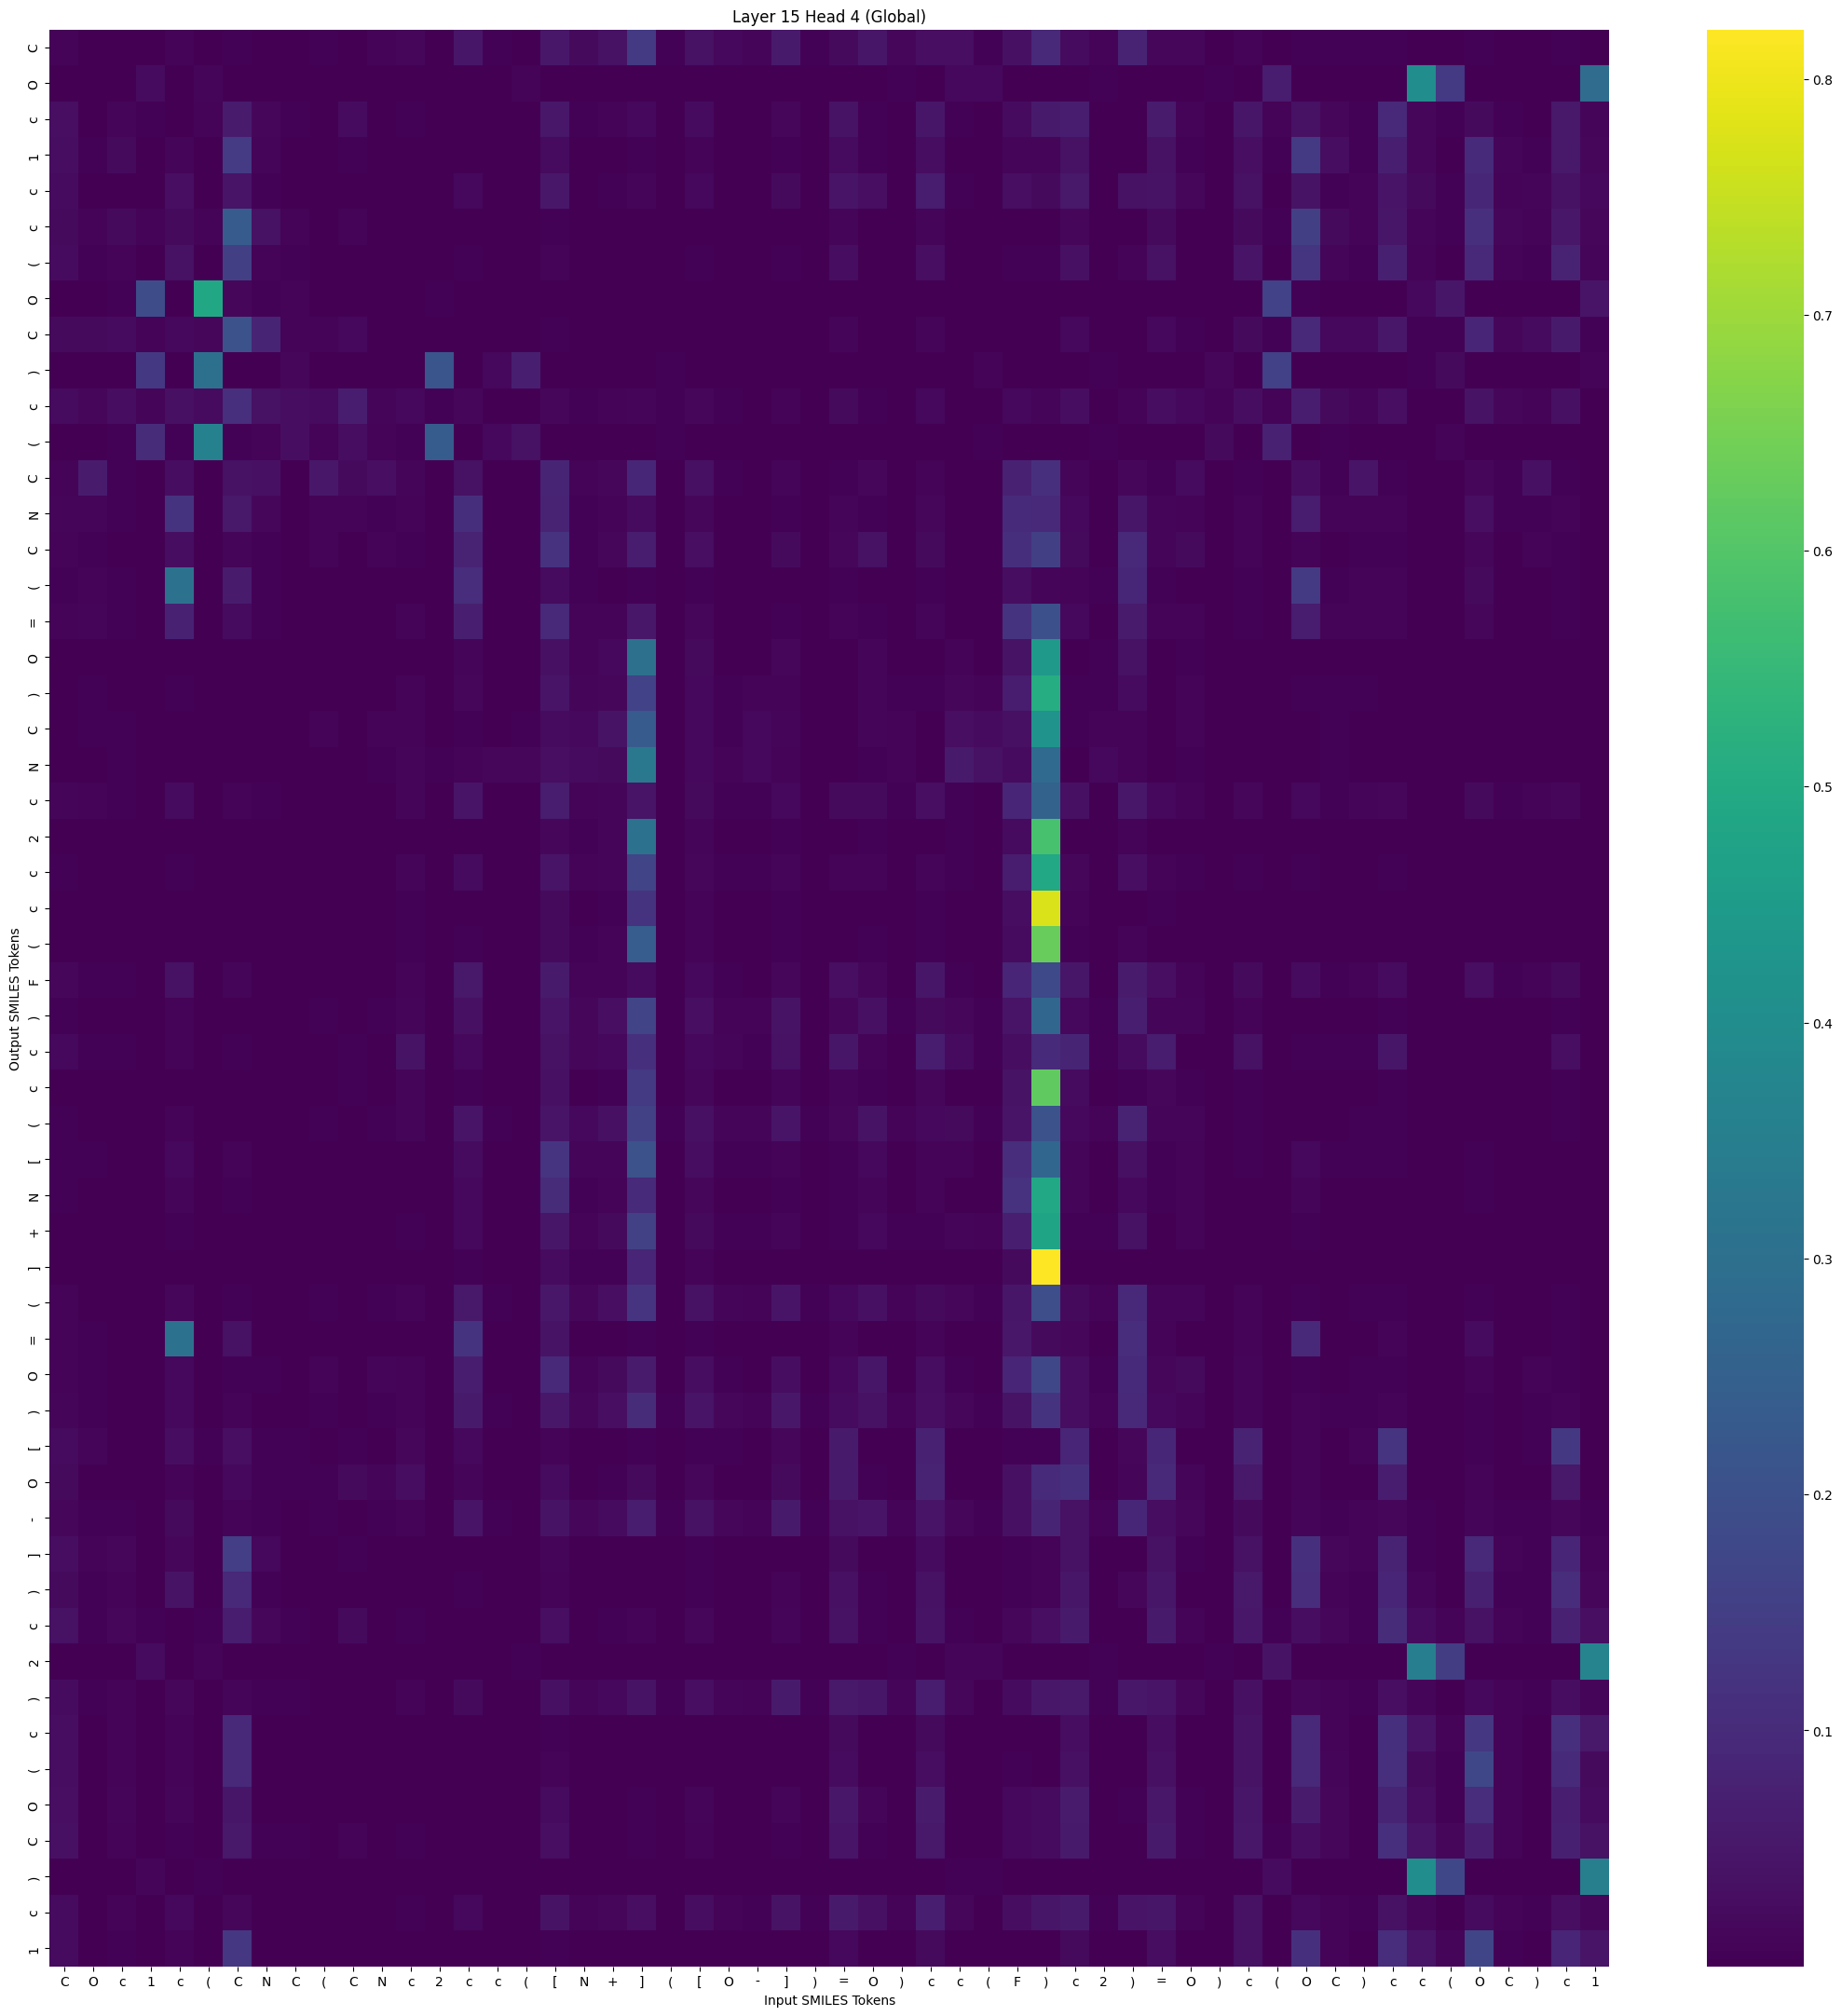

Values plotted in this chart, from the file beside it:
, C, O, c, 1, c, (, C, N, C, (, C, N, c, 2, c, c, (, [, N, +, ], (, [
C, 0.008854, 0.002173, 0.003002, 0.0005075, 0.009607, 0.0006342, 0.003868, 0.002237, 0.001776, 0.005878, 0.002784, 0.008454, 0.01508, 0.0019, 0.04762, 0.004792, 0.002765, 0.04931, 0.02162, 0.03561, 0.1397, 0.005511, 0.03785
O, 0.0003819, 2.101063e-05, 0.002224, 0.02468, 4.27927e-05, 0.01056, 0.0001475, 5.3172083e-05, 0.002733, 7.645794e-06, 0.0001285, 1.491196e-05, 0.0001552, 0.002699, 9.7692955e-06, 0.001592, 0.008232, 5.5258854e-05, 0.0003911, 0.0001478, 1.773626e-05, 0.00101, 6.7697845e-05
c, 0.02943, 0.003059, 0.0123, 0.004566, 0.003015, 0.006776, 0.05882, 0.01328, 0.005231, 0.00161, 0.02535, 0.001805, 0.006202, 0.000294, 0.0009322, 0.0001831, 0.0003498, 0.05117, 0.003891, 0.007409, 0.01898, 0.0006908, 0.02467
1, 0.02829, 0.003551, 0.01997, 0.002424, 0.01265, 0.002543, 0.1432, 0.01273, 0.003136, 0.0006427, 0.005659, 0.0002917, 0.001456, 6.610886e-05, 0.001578, 4.8975406e-05, 5.723422e-05, 0.02514, 0.001389, 0.001642, 0.004664, 0.000395, 0.008365
c, 0.02297, 0.003055, 0.002962, 0.000485, 0.0289, 0.0004253, 0.04417, 0.006008, 0.00242, 0.001669, 0.002423, 0.00149, 0.002841, 0.0001233, 0.0168, 0.0004342, 0.0002047, 0.04935, 0.00281, 0.00525, 0.009629, 0.001128, 0.01686
c, 0.01967, 0.007987, 0.02177, 0.006505, 0.02021, 0.00942, 0.2315, 0.03807, 0.006874, 0.001915, 0.009263, 0.0005506, 0.000999, 0.0001746, 0.001445, 7.447069e-05, 6.031902e-05, 0.005455, 0.0005107, 0.0005624, 0.0007438, 0.0003509, 0.00268
(, 0.0226, 0.004449, 0.009108, 0.001946, 0.03637, 0.002235, 0.1532, 0.007481, 0.003251, 0.0005734, 0.002633, 0.0001781, 0.0009734, 7.54701e-05, 0.004172, 0.0001088, 4.9877126e-05, 0.008256, 0.0006822, 0.0008759, 0.002214, 0.0003177, 0.005616
O, 0.000637, 0.0002082, 0.00392, 0.1871, 0.0008979, 0.4885, 0.01377, 0.004173, 0.008425, 0.0001245, 0.002267, 2.7323891e-05, 5.5390836e-05, 0.00626, 2.9297238e-05, 0.0003755, 0.0009741, 1.9220048e-05, 4.42668e-05, 1.567392e-05, 1.584481e-06, 0.0001512, 2.3778224e-05
C, 0.02122, 0.02121, 0.02326, 0.007488, 0.01714, 0.01599, 0.207, 0.08262, 0.008657, 0.00726, 0.0192, 0.003108, 0.001346, 0.0002007, 0.001141, 6.461704e-05, 5.5836812e-05, 0.004738, 0.0005118, 0.0007189, 0.0005062, 0.0003861, 0.002587
), 0.0001809, 0.000113, 0.002376, 0.1342, 0.0002495, 0.301, 0.0002896, 0.0005191, 0.01387, 0.0004701, 0.002297, 0.0005642, 0.001014, 0.2168, 0.0001358, 0.01821, 0.07042, 1.7819148e-05, 0.000647, 0.0001928, 1.5436019e-05, 0.003416, 4.254764e-05
c, 0.02374, 0.01315, 0.02643, 0.01116, 0.03413, 0.02549, 0.112, 0.03638, 0.02672, 0.02319, 0.06695, 0.01247, 0.01613, 0.004825, 0.01372, 0.001112, 0.001209, 0.01479, 0.004817, 0.006562, 0.01078, 0.003794, 0.01547
(, 0.0009715, 0.001772, 0.005646, 0.09953, 0.004238, 0.3575, 0.005229, 0.008787, 0.02747, 0.008995, 0.02702, 0.007817, 0.00597, 0.2365, 0.002414, 0.01787, 0.03828, 0.0002305, 0.001683, 0.0006309, 0.0001524, 0.004846, 0.0002779
C, 0.007747, 0.05919, 0.005897, 0.0008365, 0.02659, 0.001414, 0.03817, 0.03343, 0.001571, 0.05055, 0.02217, 0.03059, 0.01209, 0.001083, 0.03668, 0.001105, 0.000787, 0.0806, 0.007929, 0.014, 0.08712, 0.0009944, 0.0325
N, 0.01133, 0.01144, 0.005922, 0.0004809, 0.1191, 0.000547, 0.05335, 0.01289, 0.002162, 0.008033, 0.008927, 0.005757, 0.009609, 0.000594, 0.1075, 0.0008534, 0.0006062, 0.07917, 0.006286, 0.007521, 0.02326, 0.00118, 0.01586
C, 0.007112, 0.003569, 0.0006395, 5.367792e-05, 0.02671, 5.92468e-05, 0.01003, 0.004768, 0.0005921, 0.008987, 0.002673, 0.009585, 0.005387, 0.0001546, 0.0801, 0.0006397, 0.000268, 0.1175, 0.00506, 0.01489, 0.06301, 0.0009198, 0.03011
(, 0.006069, 0.008164, 0.003997, 0.000872, 0.3083, 0.000674, 0.05947, 0.003708, 0.001003, 0.000806, 0.001799, 0.0005343, 0.001958, 0.0003535, 0.1036, 0.002284, 0.0008719, 0.02436, 0.003662, 0.001696, 0.003374, 0.0009568, 0.004355
=, 0.007438, 0.01036, 0.005149, 0.0002351, 0.07575, 0.000165, 0.02524, 0.00417, 0.0007162, 0.002186, 0.002976, 0.001896, 0.006656, 0.0001861, 0.07048, 0.0007832, 0.0004807, 0.09103, 0.007615, 0.007151, 0.04875, 0.0009067, 0.01598
O, 0.001025, 0.00239, 0.0007625, 5.2859312e-05, 0.003071, 3.555168e-05, 0.0007414, 0.000491, 0.0001064, 0.001457, 0.00039, 0.00108, 0.002439, 0.0001257, 0.01239, 0.001013, 0.0005864, 0.03299, 0.006457, 0.01667, 0.3012, 0.0004584, 0.01952
), 0.002307, 0.004211, 0.002684, 0.0001288, 0.004112, 6.799958e-05, 0.001331, 0.001187, 0.0003501, 0.002042, 0.000906, 0.002207, 0.006533, 0.0003626, 0.01463, 0.001738, 0.001442, 0.04375, 0.01037, 0.01505, 0.1605, 0.001049, 0.01621
C, 0.001676, 0.003316, 0.003991, 0.0003994, 0.001075, 0.0003074, 0.0003905, 0.001783, 0.0006613, 0.006708, 0.001795, 0.008068, 0.008942, 0.001384, 0.005082, 0.002879, 0.004412, 0.02516, 0.01785, 0.04, 0.2313, 0.002567, 0.01696
N, 0.001224, 0.002942, 0.003964, 0.0008284, 0.001858, 0.0006415, 0.001071, 0.0008243, 0.0005032, 0.002477, 0.002705, 0.00333, 0.01063, 0.00396, 0.009118, 0.01416, 0.01558, 0.03018, 0.02373, 0.0199, 0.3295, 0.002569, 0.01743
c, 0.0119, 0.008964, 0.004209, 0.0002582, 0.02288, 0.0001426, 0.00907, 0.003447, 0.001208, 0.002691, 0.00172, 0.002538, 0.009795, 0.000367, 0.04261, 0.001159, 0.0007575, 0.06154, 0.008885, 0.0125, 0.04308, 0.001758, 0.02171
2, 0.0005235, 0.0004077, 0.0004786, 1.2778273e-05, 0.0004103, 1.0761647e-05, 0.0001579, 0.0001877, 5.5485852e-05, 0.000687, 0.0002951, 0.0006845, 0.002178, 4.8247923e-05, 0.00259, 0.0001407, 0.0001451, 0.01583, 0.003629, 0.01022, 0.3069, 0.0002639, 0.009626
c, 0.003421, 0.002112, 0.001775, 4.8816062e-05, 0.005524, 4.1227304e-05, 0.001726, 0.0009415, 0.0003269, 0.001611, 0.001278, 0.002218, 0.01041, 0.0001769, 0.02353, 0.0005107, 0.0003651, 0.04328, 0.0081, 0.01067, 0.1657, 0.0009332, 0.01503
c, 0.000978, 0.0001658, 0.0001935, 3.8039288e-06, 0.0002566, 5.899928e-06, 0.0004338, 0.0001623, 4.980451e-05, 0.0003115, 0.001387, 0.0008786, 0.004523, 1.0658904e-05, 0.001378, 1.7430353e-05, 1.6688069e-05, 0.02041, 0.001186, 0.003212, 0.1195, 8.1152684e-05, 0.006842
(, 0.001025, 0.0002938, 0.0004934, 8.885106e-06, 0.0006327, 1.001341e-05, 0.0002392, 0.0002118, 8.6903194e-05, 0.000784, 0.0005987, 0.001295, 0.005849, 6.523383e-05, 0.005777, 0.0001224, 0.0001129, 0.01987, 0.004024, 0.008315, 0.2384, 0.0003815, 0.008801
F, 0.01485, 0.005912, 0.003845, 0.0002016, 0.03623, 0.0001106, 0.01226, 0.002679, 0.001228, 0.001536, 0.001486, 0.001547, 0.008536, 0.0002503, 0.05388, 0.0008197, 0.0004897, 0.05735, 0.006907, 0.00826, 0.02458, 0.00166, 0.01681
), 0.005919, 0.002083, 0.001757, 0.000158, 0.006666, 0.0001449, 0.001913, 0.001292, 0.0007971, 0.003606, 0.001388, 0.004495, 0.01002, 0.0005789, 0.03381, 0.002056, 0.001173, 0.04489, 0.0131, 0.03037, 0.1645, 0.002634, 0.03092
c, 0.01681, 0.00588, 0.00427, 0.0008002, 0.007125, 0.001113, 0.004452, 0.001438, 0.001594, 0.001077, 0.003624, 0.002786, 0.04098, 0.0006608, 0.01752, 0.001541, 0.001193, 0.03585, 0.01581, 0.01635, 0.1136, 0.002879, 0.01824
c, 0.003122, 0.0004934, 0.0005026, 1.715932e-05, 0.0008557, 2.6465057e-05, 0.001312, 0.0003857, 0.000188, 0.0006563, 0.003298, 0.002104, 0.01144, 3.4256955e-05, 0.003554, 6.223932e-05, 5.0937382e-05, 0.03304, 0.002683, 0.006182, 0.1355, 0.0002866, 0.01325
(, 0.006076, 0.002748, 0.002092, 0.0002652, 0.008415, 0.0002291, 0.00215, 0.001393, 0.0009932, 0.004262, 0.001528, 0.005146, 0.01066, 0.001069, 0.04248, 0.004208, 0.002329, 0.04399, 0.01666, 0.03406, 0.1598, 0.003622, 0.03356
[, 0.005122, 0.00623, 0.002957, 0.0001125, 0.01636, 6.0483977e-05, 0.006462, 0.000945, 0.0001355, 0.0006631, 0.0008806, 0.0006528, 0.00303, 6.9925234e-05, 0.02371, 0.0005515, 0.0004067, 0.1225, 0.01248, 0.01168, 0.2062, 0.000826, 0.0272
N, 0.003851, 0.003031, 0.001849, 2.3836305e-05, 0.01079, 1.3230325e-05, 0.005178, 0.001132, 0.0001254, 0.0008726, 0.000857, 0.0008251, 0.002748, 2.1475737e-05, 0.017, 0.0001031, 7.801117e-05, 0.09975, 0.004125, 0.006754, 0.09822, 0.000277, 0.01602
+, 0.002129, 0.002026, 0.001598, 0.0001183, 0.005918, 5.5221622e-05, 0.001376, 0.0006926, 0.0003157, 0.001394, 0.0006023, 0.001131, 0.003359, 0.0003031, 0.01744, 0.001908, 0.001578, 0.04669, 0.008737, 0.01954, 0.1596, 0.0008975, 0.02116
], 0.000326, 0.0002396, 0.0002985, 3.8814047e-05, 0.0008494, 3.0916966e-05, 0.0006484, 0.0003523, 7.468081e-05, 0.0008259, 0.001243, 0.0006554, 0.002196, 0.0005856, 0.006178, 0.001029, 0.001286, 0.02502, 0.003435, 0.005097, 0.08574, 0.0001774, 0.007634
(, 0.007642, 0.00317, 0.002266, 0.0003181, 0.01368, 0.0002835, 0.00366, 0.001919, 0.00118, 0.004619, 0.001864, 0.004907, 0.009612, 0.001043, 0.05361, 0.004238, 0.00213, 0.04932, 0.01523, 0.03122, 0.1224, 0.003176, 0.03636
=, 0.006419, 0.003308, 0.002201, 0.0001537, 0.3106, 9.632233e-05, 0.03808, 0.002013, 0.0004242, 0.0004162, 0.0008568, 0.000312, 0.001209, 7.193735e-05, 0.1194, 0.0006643, 0.0002617, 0.04164, 0.002806, 0.001759, 0.003549, 0.000509, 0.004541
O, 0.007309, 0.003705, 0.0005977, 7.090004e-05, 0.01799, 6.8430985e-05, 0.004914, 0.003709, 0.0005586, 0.008219, 0.002186, 0.01173, 0.006525, 0.0002016, 0.06498, 0.001222, 0.0004715, 0.09526, 0.007114, 0.02007, 0.05875, 0.00167, 0.02841
), 0.01066, 0.004466, 0.003001, 0.000621, 0.01847, 0.0006616, 0.006706, 0.003141, 0.001678, 0.006359, 0.002896, 0.005969, 0.009518, 0.001358, 0.05556, 0.004507, 0.002171, 0.0506, 0.01592, 0.03152, 0.1023, 0.003944, 0.0428
[, 0.02263, 0.01021, 0.002992, 0.001501, 0.02668, 0.003941, 0.03196, 0.004765, 0.003603, 0.001358, 0.006242, 0.00214, 0.01573, 0.0003745, 0.0163, 0.0006245, 0.0002007, 0.006884, 0.001853, 0.001953, 0.004538, 0.000835, 0.004446
O, 0.01997, 0.002294, 0.002511, 0.0002327, 0.009573, 0.0005252, 0.01866, 0.004564, 0.003539, 0.003772, 0.01976, 0.009744, 0.02647, 0.0002088, 0.01278, 0.0001944, 0.0001076, 0.02535, 0.002497, 0.005438, 0.02027, 0.001062, 0.01304
-, 0.01518, 0.004972, 0.004416, 0.0009466, 0.01945, 0.0008869, 0.008883, 0.003926, 0.002701, 0.005295, 0.002866, 0.00503, 0.00918, 0.001345, 0.04234, 0.004225, 0.002022, 0.0402, 0.01381, 0.02477, 0.06149, 0.004681, 0.03595
], 0.0278, 0.007102, 0.01588, 0.001276, 0.01599, 0.001236, 0.1504, 0.01636, 0.002123, 0.0007228, 0.004001, 0.0002817, 0.000864, 2.0039619e-05, 0.00128, 2.2000717e-05, 1.3129449e-05, 0.01118, 0.00048, 0.0006967, 0.002198, 0.000183, 0.004362
), 0.02125, 0.005679, 0.007102, 0.0009066, 0.03887, 0.0006369, 0.09093, 0.00421, 0.001613, 0.0002823, 0.0009673, 9.162039e-05, 0.0006098, 2.2016065e-05, 0.003873, 9.995122e-05, 2.5632611e-05, 0.006603, 0.0004946, 0.0007246, 0.002528, 0.0002178, 0.005016
c, 0.03536, 0.003865, 0.01378, 0.005214, 0.002827, 0.005466, 0.0623, 0.01566, 0.005627, 0.001251, 0.02021, 0.001436, 0.003815, 0.0001923, 0.0005481, 0.0001514, 0.0002395, 0.03039, 0.002021, 0.003908, 0.007617, 0.000499, 0.01408
2, 0.0005398, 5.879387e-05, 0.002919, 0.02419, 6.176187e-05, 0.008145, 0.0001768, 0.0001074, 0.002764, 1.4343361e-05, 0.0001311, 2.357518e-05, 0.0001272, 0.001728, 1.0316899e-05, 0.001662, 0.005516, 5.125271e-05, 0.0002933, 0.0001493, 1.7772463e-05, 0.0008034, 7.1350194e-05
), 0.02404, 0.003726, 0.007585, 0.001252, 0.01593, 0.0009858, 0.01222, 0.003302, 0.003319, 0.002179, 0.002342, 0.002117, 0.006519, 0.0006859, 0.0194, 0.002276, 0.00119, 0.03385, 0.009934, 0.01634, 0.03856, 0.003591, 0.02952
c, 0.02566, 0.001881, 0.008903, 0.00189, 0.009184, 0.000923, 0.0959, 0.002435, 0.0008803, 2.5259103e-05, 0.0005534, 1.2278354e-05, 0.0001032, 4.5448287e-06, 0.000218, 9.2646615e-06, 1.0046976e-05, 0.005432, 0.0002505, 0.0001954, 0.0001745, 0.0001192, 0.001467
(, 0.02667, 0.001133, 0.008756, 0.0008277, 0.00848, 0.0004535, 0.09613, 0.003023, 0.001367, 4.4476114e-05, 0.0009502, 2.4472934e-05, 0.0002439, 5.2158484e-06, 0.0003449, 5.7291004e-06, 7.399894e-06, 0.008046, 0.000238, 0.0002487, 0.0002407, 0.0001006, 0.001703
O, 0.02984, 0.00147, 0.009904, 0.0009436, 0.01229, 0.0004778, 0.04606, 0.002641, 0.002205, 0.0001754, 0.001125, 9.291139e-05, 0.001059, 3.789857e-05, 0.002074, 9.0051304e-05, 8.445544e-05, 0.02461, 0.001421, 0.002399, 0.005858, 0.0003627, 0.01047
C, 0.03431, 0.001094, 0.009439, 0.002934, 0.003364, 0.002341, 0.05171, 0.005975, 0.005443, 0.0003489, 0.009511, 0.0004636, 0.003571, 0.0001742, 0.0007459, 0.0001139, 0.0002541, 0.03183, 0.00185, 0.002667, 0.003923, 0.0005048, 0.009179
), 0.0005554, 2.798155e-05, 0.001804, 0.01154, 9.829753e-05, 0.003532, 0.0002943, 7.078661e-05, 0.002122, 4.41588e-06, 7.609142e-05, 6.509689e-06, 8.972859e-05, 0.0007751, 1.3165703e-05, 0.0006171, 0.002366, 5.6022298e-05, 0.0001671, 6.7870234e-05, 7.8783305e-06, 0.0004322, 4.220143e-05
c, 0.02516, 0.002768, 0.006787, 0.001264, 0.01776, 0.0009526, 0.01592, 0.002879, 0.003062, 0.001295, 0.002127, 0.001223, 0.005724, 0.0005689, 0.01848, 0.001676, 0.001073, 0.04095, 0.009395, 0.01374, 0.0319, 0.003102, 0.02734
1, 0.02292, 0.0007717, 0.005893, 0.001783, 0.009507, 0.00102, 0.1301, 0.002351, 0.0008568, 1.666507e-05, 0.0006162, 7.778211e-06, 7.528834e-05, 4.7663784e-06, 0.0002082, 6.3104826e-06, 9.485198e-06, 0.006321, 0.0002079, 0.0001462, 9.288445e-05, 9.409261e-05, 0.001191
